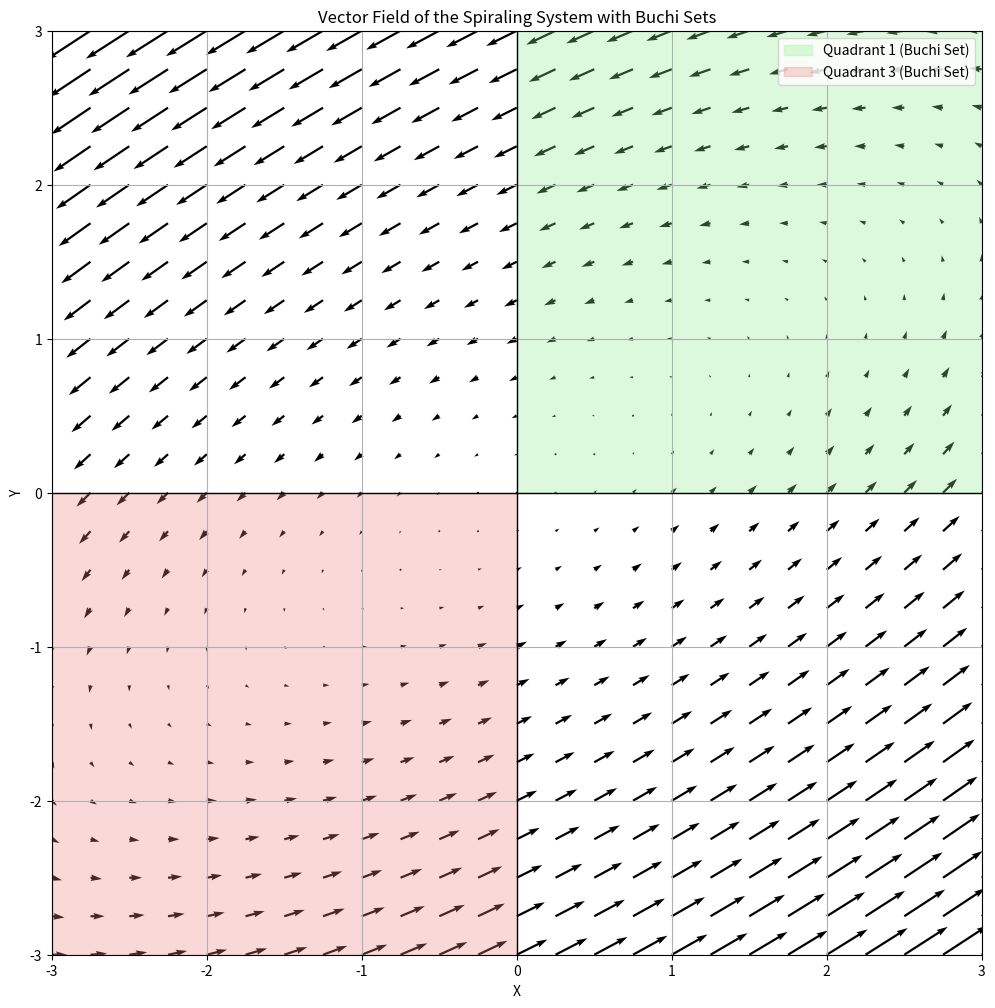

Python code for this plot:
import numpy as np
import matplotlib.pyplot as plt

def update_spiraling_system(X, Y):
    X_new = 0.9 * X - 0.4 * Y
    Y_new = 0.4 * X + 0.9 * Y
    return X_new, Y_new

def update_spiraling_system2(X, Y, tau=0.05):
    A = np.array([[1, -2],
                  [1, -1]])
    X_new = X + (A[0, 0] * X + A[0, 1] * Y) * tau
    Y_new = Y + (A[1, 0] * X + A[1, 1] * Y) * tau
    return X_new, Y_new

x_vals = np.linspace(-3, 3, 25)
y_vals = np.linspace(-3, 3, 25)
X, Y = np.meshgrid(x_vals, y_vals)

X_new, Y_new = update_spiraling_system2(X, Y)
U = X_new - X
V = Y_new - Y

plt.figure(figsize=(12, 12))
plt.quiver(X, Y, U, V, angles="xy")

plt.axhline(0, color='black', linewidth=1)
plt.axvline(0, color='black', linewidth=1)
plt.fill_betweenx([0, 3], 0, 3, color='lightgreen', alpha=0.3, label='Quadrant 1 (Buchi Set)')
plt.fill_betweenx([-3, 0], -3, 0, color='lightcoral', alpha=0.3, label='Quadrant 3 (Buchi Set)')

plt.title('Vector Field of the Spiraling System with Buchi Sets')
plt.xlabel('X')
plt.ylabel('Y')
plt.grid(True)
plt.xlim(-3, 3)
plt.ylim(-3, 3)
plt.legend()
plt.show()